Image classification data set "datasets" (MagnusHutters/EmbeddedProject on GitHub). Class labels (3): bolt, screw, screw bolt.

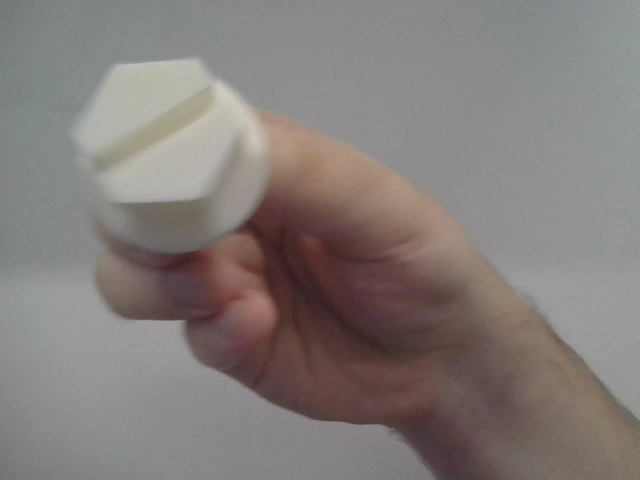
Label: screw bolt

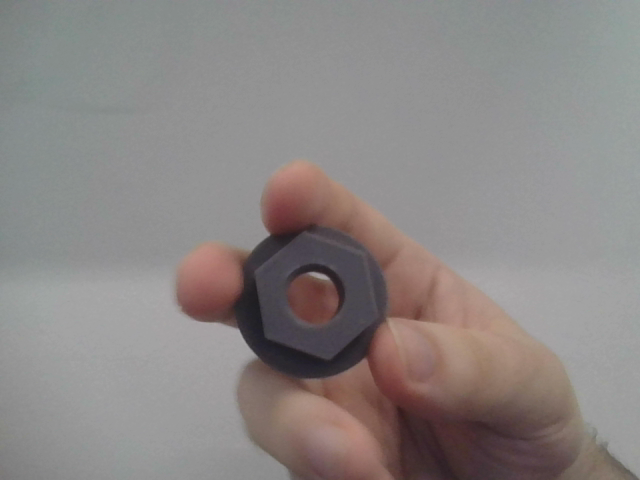
Label: bolt

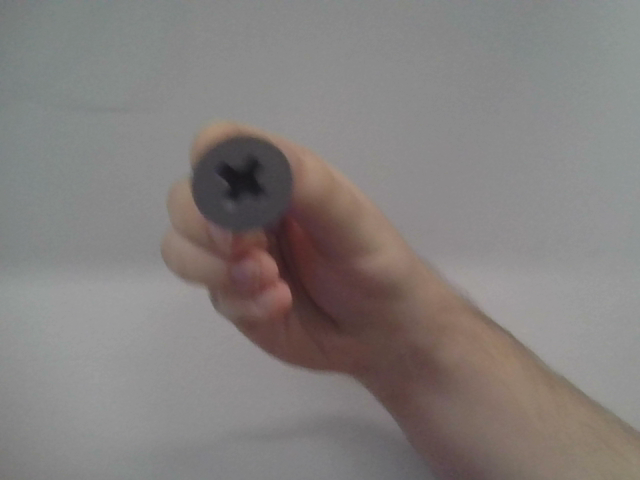
Label: screw

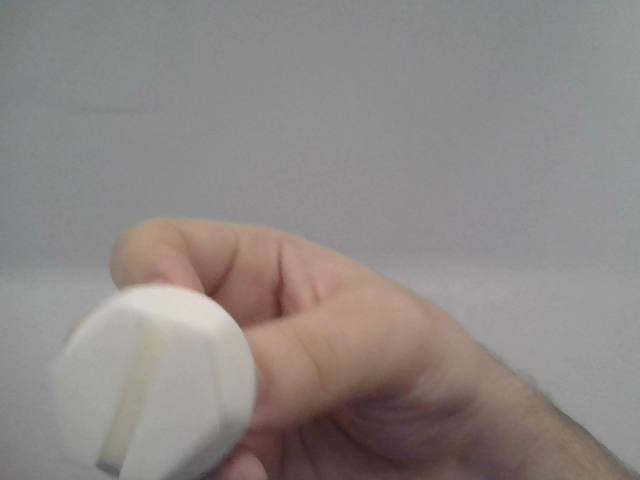
Label: screw bolt

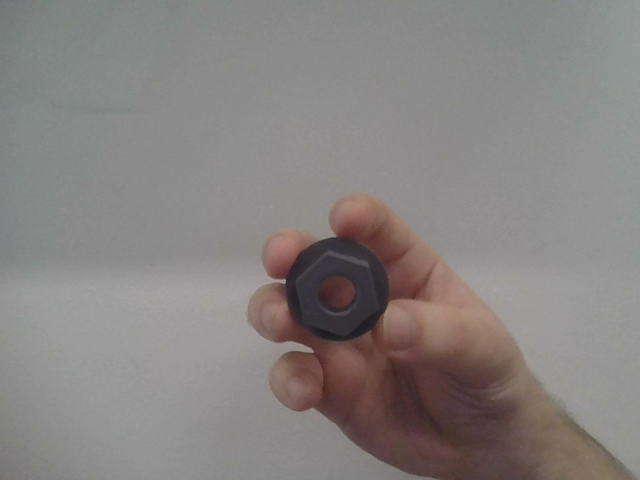
Label: bolt

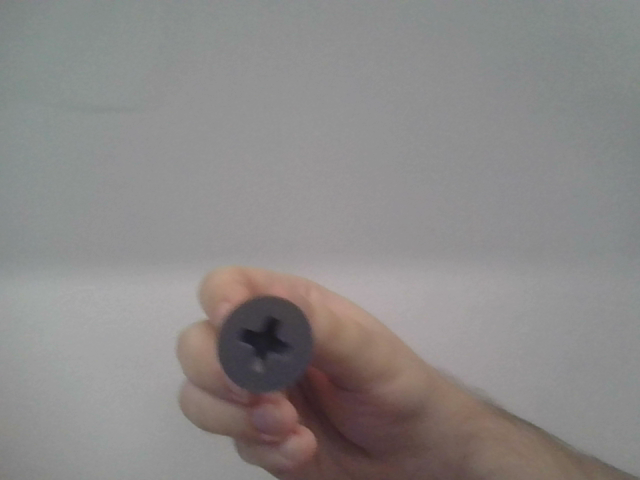
Label: screw
